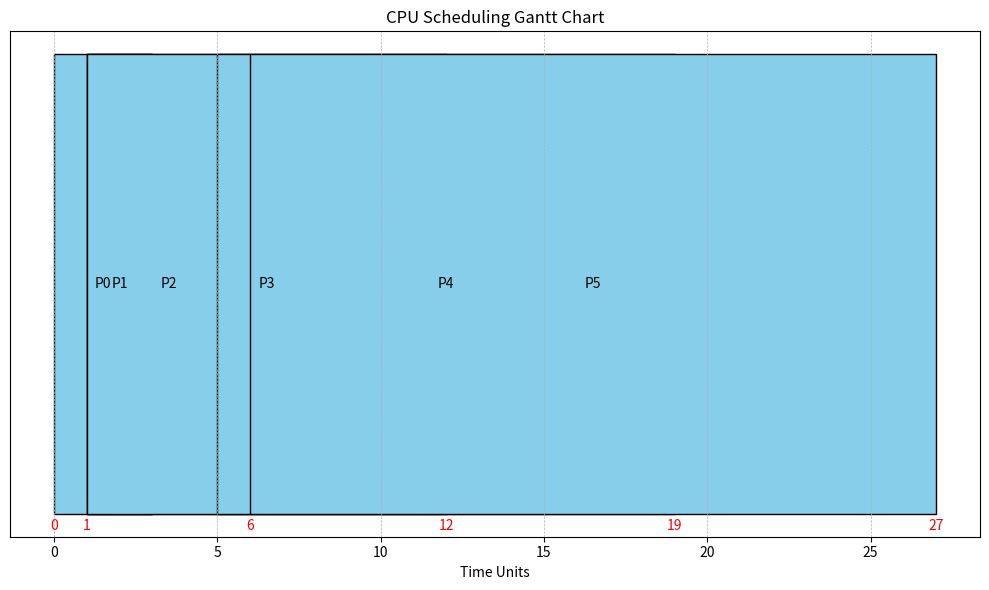

The script that saved this image:
import matplotlib.pyplot as plt

# Sample data: Process IDs and their start and end times
processes = ['P0', 'P1', 'P2', 'P3', 'P4', 'P5']
start_times = [3, 3, 1, 1, 5, 6]
end_times = [0, 1, 6, 12, 19, 27]  # Assuming continuous execution for simplicity

# Prepare figure
plt.figure(figsize=(10, 6))

# Constant y-coordinate for all bars, representing a single line
y_coordinate = 0.8  # Adjust this to move the entire line of bars up or down

# Create a bar for each time a process is running
for i, process in enumerate(processes):
    duration = end_times[i] - start_times[i]
    plt.barh(y_coordinate, duration, left=start_times[i], height=0.4, color='skyblue', edgecolor='black')
    
    # Text for process name in the middle of the bar
    middle_point = start_times[i] + duration / 2
    plt.text(middle_point, y_coordinate, process, ha='center', va='center')
    
    # Text for end time at the end of each bar, placed below the bar
    plt.text(end_times[i], y_coordinate - 0.205, str(end_times[i]), ha='center', va='top', color='red')  # Adjust the y-coordinate offset as needed

# Setting labels and title
plt.xlabel('Time Units')
plt.title('CPU Scheduling Gantt Chart')

# Remove y-axis labels and ticks as they are not relevant in this context
plt.yticks([])
plt.ylabel('')

# Optionally, add a line for clarity
plt.grid(True, which='both', linestyle='--', linewidth=0.5)
plt.tight_layout()  # Adjust the layout to make room for text

# Show the plot
plt.show()
